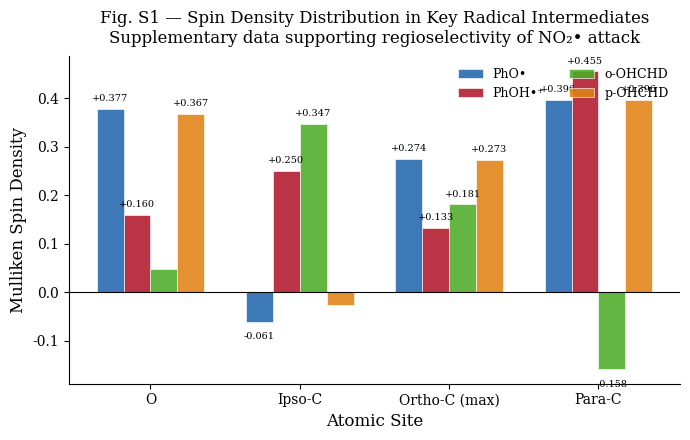

This chart was generated by the following Python code:
"""
figS1_spin_density.py
======================
Grouped bar chart of Mulliken spin densities at key atomic sites
for four key radical intermediates in the phenol nitration mechanism.

Supplementary figure — supporting data for regioselectivity of NO₂• attack.
"""

import os
import matplotlib
matplotlib.use("Agg")
import matplotlib.pyplot as plt
import numpy as np

# ---------------------------------------------------------------------------
# Data
# ---------------------------------------------------------------------------
sites = ["O", "Ipso-C", "Ortho-C (max)", "Para-C"]

spin_data = {
    "PhO•":      [0.377, -0.061,  0.274,  0.396],
    "PhOH•⁺":   [0.160,  0.250,  0.133,  0.455],
    "o-OHCHD":  [0.048,  0.347,  0.181, -0.158],
    "p-OHCHD":  [0.367, -0.026,  0.273,  0.396],
}

species_names = list(spin_data.keys())
n_species = len(species_names)
n_sites   = len(sites)

# Colorblind-friendly palette
COLORS = ["#2166AC", "#B2182B", "#4DAC26", "#E08214"]  # blue, red, green, orange

# ---------------------------------------------------------------------------
# Font
# ---------------------------------------------------------------------------
import matplotlib.font_manager as fm

def _get_serif_font():
    for name in ("Times New Roman", "DejaVu Serif"):
        try:
            path = fm.findfont(fm.FontProperties(family=name), fallback_to_default=False)
            if path:
                return name
        except Exception:
            pass
    return "serif"

FONT = _get_serif_font()
plt.rcParams.update({
    "font.family": FONT,
    "axes.spines.top": False,
    "axes.spines.right": False,
})

# ---------------------------------------------------------------------------
# Plot
# ---------------------------------------------------------------------------
fig, ax = plt.subplots(figsize=(7, 4.5))

x = np.arange(n_sites)
total_width = 0.72
bar_width = total_width / n_species
offsets = np.linspace(
    -(total_width / 2) + bar_width / 2,
     (total_width / 2) - bar_width / 2,
    n_species,
)

for i, (species, values) in enumerate(spin_data.items()):
    bars = ax.bar(
        x + offsets[i],
        values,
        width=bar_width,
        color=COLORS[i],
        label=species,
        edgecolor="white",
        linewidth=0.5,
        alpha=0.88,
    )

# Zero line
ax.axhline(0, color="black", linewidth=0.8, linestyle="-")

# Axes
ax.set_xticks(x)
ax.set_xticklabels(sites, fontsize=10)
ax.set_ylabel("Mulliken Spin Density", fontsize=12)
ax.set_xlabel("Atomic Site", fontsize=12)
ax.set_title(
    "Fig. S1 — Spin Density Distribution in Key Radical Intermediates\n"
    "Supplementary data supporting regioselectivity of NO₂• attack",
    fontsize=12,
    pad=10,
)
ax.tick_params(axis="both", labelsize=10)

# Legend
ax.legend(
    fontsize=9,
    frameon=False,
    loc="upper right",
    ncol=2,
)

# Value annotations on bars (skip very small bars for clarity)
for i, (species, values) in enumerate(spin_data.items()):
    for j, v in enumerate(values):
        if abs(v) >= 0.06:
            y_pos = v + 0.012 if v >= 0 else v - 0.022
            va = "bottom" if v >= 0 else "top"
            ax.text(
                x[j] + offsets[i],
                y_pos,
                f"{v:+.3f}",
                ha="center",
                va=va,
                fontsize=7,
                color="black",
            )

fig.patch.set_facecolor("white")
ax.set_facecolor("white")
plt.tight_layout()

# ---------------------------------------------------------------------------
# Save
# ---------------------------------------------------------------------------
os.makedirs("figures", exist_ok=True)
fig.savefig("figures/figS1_spin_density.png", dpi=300, bbox_inches="tight")
fig.savefig("figures/figS1_spin_density.pdf", bbox_inches="tight")
plt.close(fig)
print("Saved: figures/figS1_spin_density.png  figures/figS1_spin_density.pdf")
